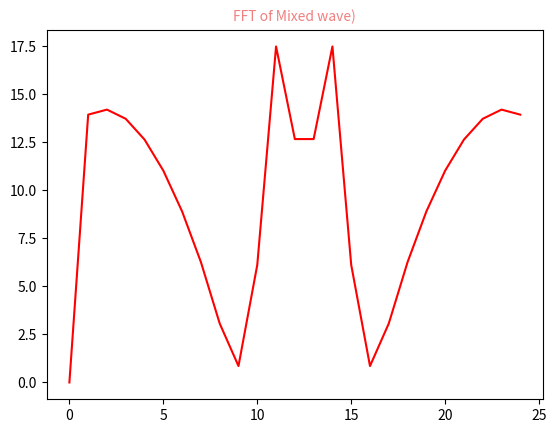

Write the Python code that produced this figure.
import matplotlib.pyplot as plt
import numpy as np
from scipy.fftpack import fft

x = np.linspace(0, 1, 25)
y = np.sin(2 * np.pi * 1 * x) \
    + np.sin(2 * np.pi * 2 * x) + np.sin(2 * np.pi * 3 * x) + np.sin(2 * np.pi * 4 * x) \
    + np.sin(2 * np.pi * 5 * x) + np.sin(2 * np.pi * 6 * x) + np.sin(2 * np.pi * 7 * x) + np.sin(2 * np.pi * 8 * x) \
    + np.sin(2 * np.pi * 9 * x) + np.sin(2 * np.pi * 10 * x)

yy = fft(y)  # 快速傅里叶变换
yreal = yy.real  # 获取实数部分
yimag = yy.imag  # 获取虚数部分

yf = abs(fft(y))  # 取模
yf1 = abs(fft(y)) / (len(x) / 2)  # 归一化处理
yf2 = yf1[range(int(len(x) / 2))]  # 由于对称性，只取一半区间

xf = np.arange(len(y))  # 频率
xf1 = xf
xf2 = xf[range(int(len(x) / 2))]  # 取一半区间

plt.plot(xf, yf, 'r')
plt.title('FFT of Mixed wave)', fontsize=10, color='#F08080')

plt.show()


